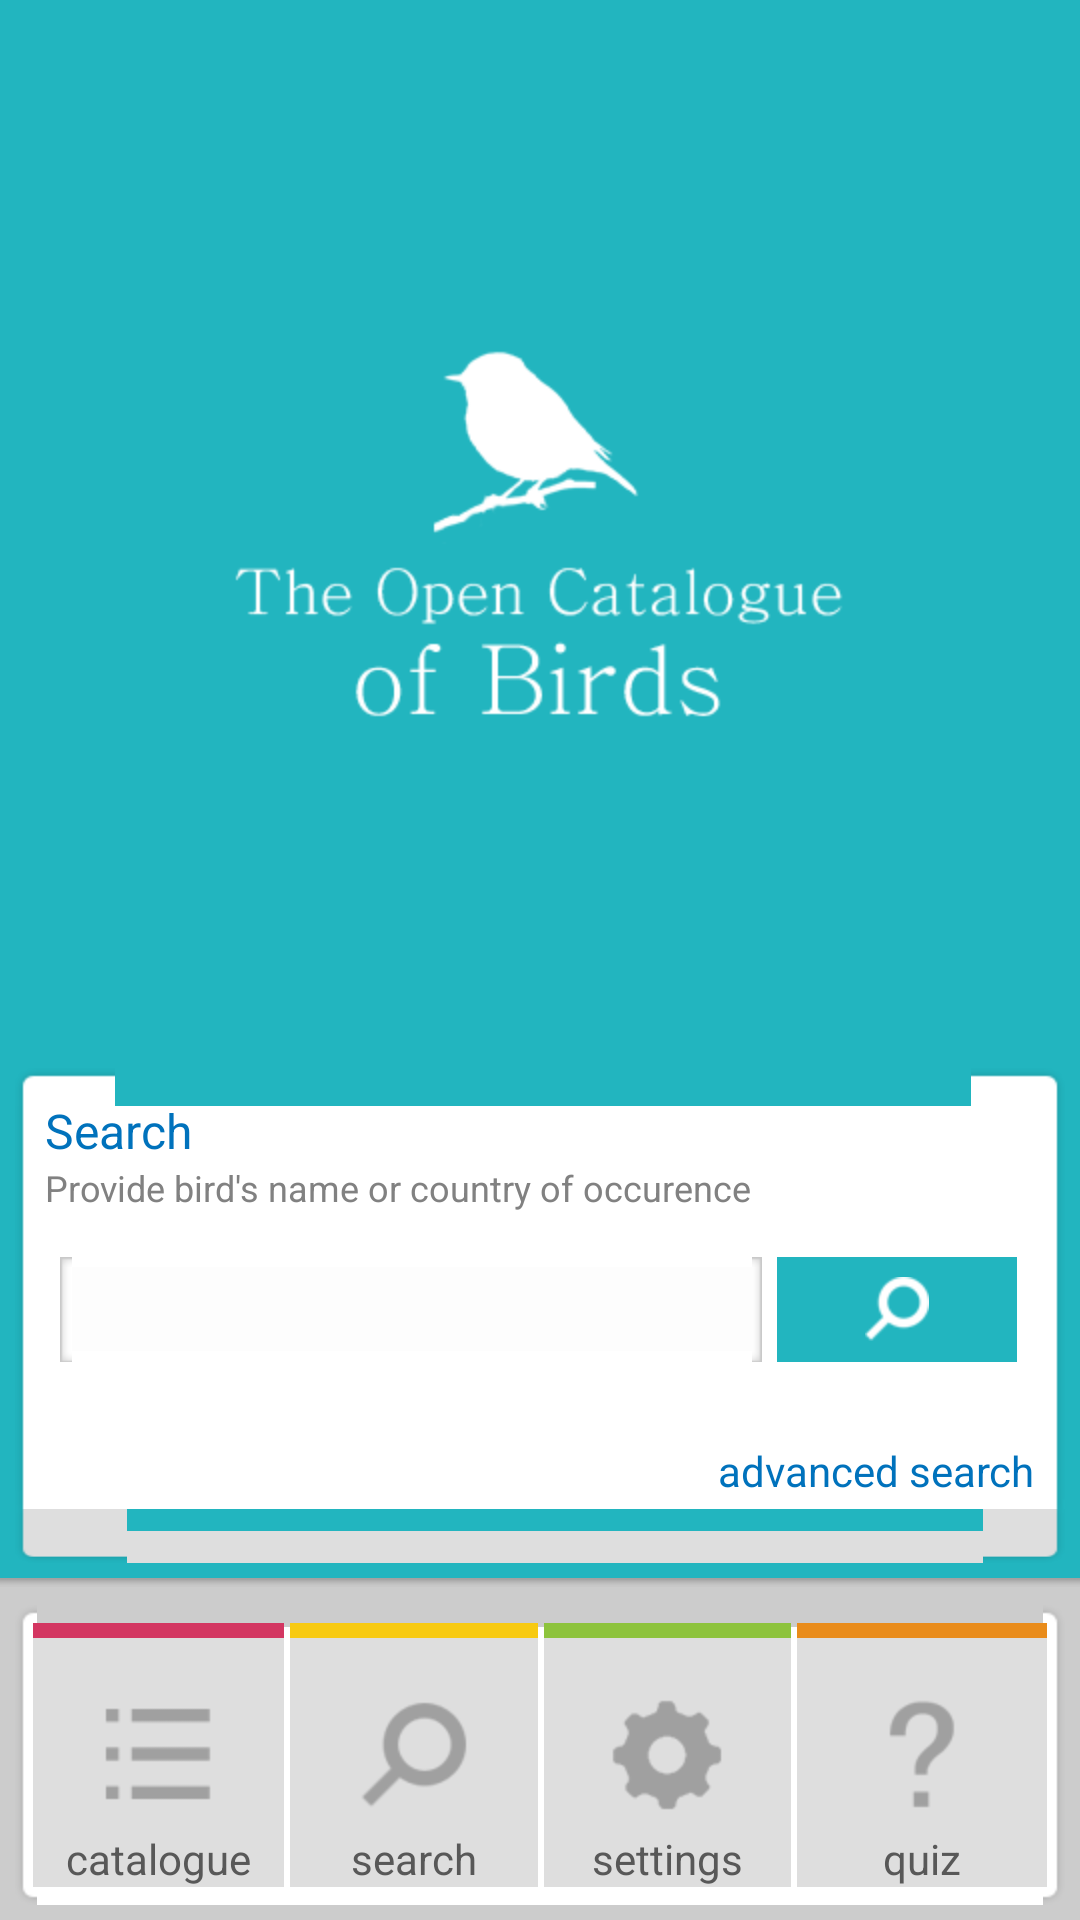

Here is an Android app screen rendered from its layout file. Give the layout XML and the strings, colors and styles it references.
<!-- AndroidManifest.xml: application theme android:Theme.Holo.NoActionBar -->
<!-- res/layout/main.xml -->
<?xml version="1.0" encoding="utf-8"?>

<RelativeLayout xmlns:android="http://schemas.android.com/apk/res/android"
	android:layout_width="fill_parent" android:layout_height="fill_parent"
	android:background="@color/theme_global_background">

	<RelativeLayout android:id="@+id/main_dock_relative_layout"
		android:layout_width="fill_parent" android:layout_height="100dp"
		android:layout_alignParentBottom="true"
		android:layout_alignParentLeft="true" android:layout_marginBottom="5dp"
		android:layout_marginLeft="5dp" android:layout_marginRight="5dp"
		android:background="@drawable/full_block_background">

		<LinearLayout android:id="@+id/main_dock_linear_layout"
			android:layout_width="fill_parent" android:layout_height="fill_parent"
			android:layout_alignParentLeft="true" android:layout_alignParentTop="true">

			<RelativeLayout android:id="@+id/main_catalogue_button"
				android:layout_width="fill_parent" android:layout_height="fill_parent"
				android:layout_marginRight="1dp" android:layout_weight="1"
				android:background="@color/theme_block_background_gray">

				<RelativeLayout android:layout_width="fill_parent"
					android:layout_height="5dp" android:layout_alignParentLeft="true"
					android:layout_alignParentTop="true" android:background="@color/theme_pink_light">
				</RelativeLayout>

				<TextView android:id="@+id/main_dock_catalogue_label"
					android:layout_width="wrap_content" android:layout_height="wrap_content"
					android:layout_alignParentBottom="true"
					android:layout_centerHorizontal="true" android:text="catalogue"
					android:textColor="@color/theme_text_gray" />
				<ImageView android:id="@+id/imageView2"
					android:layout_width="wrap_content" android:layout_height="wrap_content"
					android:layout_centerHorizontal="true"
					android:layout_centerVertical="true"
					android:src="@drawable/button_catalogue_dock_gray" />
			</RelativeLayout>

			<RelativeLayout android:id="@+id/main_search_button"
				android:layout_width="fill_parent" android:layout_height="fill_parent"
				android:layout_marginLeft="1dp" android:layout_marginRight="1dp"
				android:layout_weight="1" android:background="@color/theme_block_background_gray">

				<RelativeLayout android:layout_width="fill_parent"
					android:layout_height="5dp" android:layout_alignParentLeft="true"
					android:layout_alignParentTop="true" android:background="@color/theme_yellow_light">
				</RelativeLayout>

				<TextView android:id="@+id/main_dock_search_label"
					android:layout_width="wrap_content" android:layout_height="wrap_content"
					android:layout_alignParentBottom="true"
					android:layout_centerHorizontal="true" android:text="search"
					android:textColor="@color/theme_text_gray" />
				<ImageView android:id="@+id/imageView3"
					android:layout_width="wrap_content" android:layout_height="wrap_content"
					android:layout_centerHorizontal="true"
					android:layout_centerVertical="true" android:src="@drawable/button_search_dock_gray" />
			</RelativeLayout>

			<RelativeLayout android:id="@+id/main_settings_button"
				android:layout_width="fill_parent" android:layout_height="fill_parent"
				android:layout_marginLeft="1dp" android:layout_marginRight="1dp"
				android:layout_weight="1" android:background="@color/theme_block_background_gray">

				<RelativeLayout android:layout_width="fill_parent"
					android:layout_height="5dp" android:layout_alignParentLeft="true"
					android:layout_alignParentTop="true" android:background="@color/theme_green_light">
				</RelativeLayout>

				<TextView android:id="@+id/main_dock_settings_label"
					android:layout_width="wrap_content" android:layout_height="wrap_content"
					android:layout_alignParentBottom="true"
					android:layout_centerHorizontal="true" android:text="settings"
					android:textColor="@color/theme_text_gray" />
				<ImageView android:id="@+id/imageView4"
					android:layout_width="wrap_content" android:layout_height="wrap_content"
					android:layout_centerHorizontal="true"
					android:layout_centerVertical="true" android:src="@drawable/button_settings_dock_gray" />
			</RelativeLayout>

			<RelativeLayout android:id="@+id/main_quiz_button"
				android:layout_width="fill_parent" android:layout_height="fill_parent"
				android:layout_marginLeft="1dp" android:layout_weight="1"
				android:background="@color/theme_block_background_gray">

				<RelativeLayout android:layout_width="fill_parent"
					android:layout_height="5dp" android:layout_alignParentLeft="true"
					android:layout_alignParentTop="true" android:background="@color/theme_orange_light">
				</RelativeLayout>

				<TextView android:id="@+id/main_dock_quiz_label"
					android:layout_width="wrap_content" android:layout_height="wrap_content"
					android:layout_alignParentBottom="true"
					android:layout_centerHorizontal="true" android:text="quiz"
					android:textColor="@color/theme_text_gray" />
				<ImageView android:id="@+id/imageView5"
					android:layout_width="wrap_content" android:layout_height="wrap_content"
					android:layout_centerHorizontal="true"
					android:layout_centerVertical="true" android:src="@drawable/button_quiz_dock_gray" />
			</RelativeLayout>
		</LinearLayout>
	</RelativeLayout>

	<RelativeLayout android:id="@+id/main_header"
		android:layout_width="fill_parent" android:layout_height="23dp"
		android:layout_above="@+id/main_header_shadow"
		android:layout_alignParentLeft="true" android:layout_alignParentTop="true"
		android:background="@color/theme_blue_dark">
		<RelativeLayout android:id="@+id/main_search_box"
			android:layout_width="fill_parent" android:layout_height="165dp"
			android:layout_alignParentBottom="true"
			android:layout_alignParentLeft="true" android:layout_marginBottom="5dp"
			android:layout_marginLeft="5dp" android:layout_marginRight="5dp">
			<RelativeLayout android:id="@+id/main_search_box_body"
				android:layout_width="fill_parent" android:layout_height="fill_parent"
				android:layout_above="@+id/main_search_box_footer"
				android:layout_alignParentLeft="true" android:layout_alignParentTop="true"
				android:background="@drawable/half_block_background">
				<LinearLayout android:id="@+id/linearLayout1"
					android:layout_width="fill_parent" android:layout_height="wrap_content"
					android:layout_alignParentLeft="true"
					android:layout_alignParentTop="true" android:layout_marginLeft="4dp"
					android:layout_marginRight="4dp" android:layout_marginTop="4dp"
					android:orientation="vertical">
					<TextView android:id="@+id/main_search_box_title_label"
						android:layout_width="wrap_content" android:layout_height="wrap_content"
						android:text="Search" android:textColor="@color/theme_text_blue"
						android:textSize="16dp" />
					<TextView android:id="@+id/main_search_box_subtitle_label"
						android:layout_width="wrap_content" android:layout_height="wrap_content"
						android:text="Provide bird's name or country of occurence"
						android:textColor="@color/theme_text_light_gray" android:textSize="12dp" />
				</LinearLayout>
				<TextView android:id="@+id/main_search_box_advanced_search_link"
					android:layout_width="wrap_content" android:layout_height="wrap_content"
					android:layout_alignParentBottom="true" android:layout_alignRight="@+id/linearLayout1"
					android:text="advanced search" android:textColor="@color/theme_text_blue"
					android:textSize="14dp" />
				<RelativeLayout android:id="@+id/main_search_box_form"
					android:layout_width="fill_parent" android:layout_height="35dp"
					android:layout_alignLeft="@+id/linearLayout1" android:layout_below="@+id/linearLayout1"
					android:layout_marginBottom="15dp" android:layout_marginLeft="5dp"
					android:layout_marginRight="10dp" android:layout_marginTop="15dp"
					android:gravity="center">
					<LinearLayout android:id="@+id/main_search_box_button"
						android:layout_width="80dp" android:layout_height="fill_parent"
						android:layout_alignParentRight="true"
						android:layout_alignParentTop="true" style="@android:style/Widget.Button" android:background="@drawable/blue_button"
						>
						<ImageView android:id="@+id/imageView1" android:layout_width="wrap_content" android:layout_height="wrap_content" android:src="@drawable/button_search_white"/>
					</LinearLayout>
						
					<EditText android:id="@+id/main_search_box_edit"
						android:layout_width="wrap_content" android:layout_height="fill_parent"
						android:gravity="center_vertical" android:layout_alignParentLeft="true"
						android:layout_alignParentTop="true" android:layout_marginRight="5dp"
						android:layout_toLeftOf="@+id/main_search_box_button" android:ems="10"
						android:background="@drawable/custom_edit_text_background"
						android:paddingLeft="5dp" android:singleLine="true" android:textColor="@color/theme_text_gray">
						<requestFocus />
					</EditText>
				</RelativeLayout>
			</RelativeLayout>
			<RelativeLayout android:id="@+id/main_search_box_footer"
				android:layout_width="fill_parent" android:layout_height="18dp"
				android:layout_alignParentBottom="true"
				android:layout_alignParentLeft="true"
				android:background="@drawable/half_block_background_footer"></RelativeLayout>
		</RelativeLayout>
		<RelativeLayout android:layout_width="wrap_content"
			android:layout_height="wrap_content" android:layout_above="@+id/main_search_box"
			android:layout_alignParentLeft="true"
			android:layout_alignParentRight="true" android:layout_alignParentTop="true">
			<ImageView android:id="@+id/imageView6"
				android:layout_width="wrap_content" android:layout_height="wrap_content"
				android:layout_centerHorizontal="true"
				android:layout_centerVertical="true" android:src="@drawable/main_screen_logo" />
		</RelativeLayout>

	</RelativeLayout>

	<RelativeLayout android:id="@+id/main_header_shadow"
		android:layout_width="fill_parent" android:layout_above="@+id/main_dock_relative_layout"
		android:layout_height="3dp" android:layout_alignParentLeft="true"
		android:layout_alignParentRight="true" android:layout_marginBottom="6dp"
		android:background="@drawable/main_bottom_shadow">

	</RelativeLayout>

</RelativeLayout>
<!-- resources referenced by this layout -->
<resources>
  <color name="theme_block_background_gray">#dedede</color>
  <color name="theme_blue_dark">#22b5bf</color>
  <color name="theme_global_background">#cccccc</color>
  <color name="theme_green_light">#8dc33c</color>
  <color name="theme_orange_light">#e98c1b</color>
  <color name="theme_pink_light">#d33661</color>
  <color name="theme_text_blue">#0072bc</color>
  <color name="theme_text_gray">#585858</color>
  <color name="theme_text_light_gray">#818181</color>
  <color name="theme_yellow_light">#f7ca12</color>
  <!-- drawable blue_button (drawable-xhdpi) -->
  <?xml version="1.0" encoding="utf-8"?>
  <selector xmlns:android="http://schemas.android.com/apk/res/android">
  	<item android:state_pressed="true">
  
  		<shape android:shape="rectangle">
  
  			<solid android:color="@color/theme_orange_light" />
  			
  		</shape>
  		
  	</item>
  
  	<item android:state_focused="true">
  		
  		<shape android:shape="rectangle">
  
  			<solid android:color="@color/theme_orange_light" />
  			
  			
  			
  		</shape>
  		
  	</item>
  	<item>
  		<shape android:shape="rectangle">
  
  			<solid android:color="@color/theme_blue_dark" />
  			
  		</shape>
  	</item>
  </selector>
  <!-- drawable button_catalogue_dock_gray: png bitmap (drawable-hdpi, 3119 bytes) -->
  <!-- drawable button_quiz_dock_gray: png bitmap (drawable-hdpi, 3593 bytes) -->
  <!-- drawable button_search_dock_gray: png bitmap (drawable-hdpi, 4095 bytes) -->
  <!-- drawable button_search_white: png bitmap (drawable-hdpi, 3415 bytes) -->
  <!-- drawable button_settings_dock_gray: png bitmap (drawable-hdpi, 3994 bytes) -->
  <!-- drawable main_bottom_shadow: png bitmap (drawable-hdpi, 2801 bytes) -->
  <!-- drawable main_screen_logo: png bitmap (drawable-hdpi, 9644 bytes) -->
</resources>
